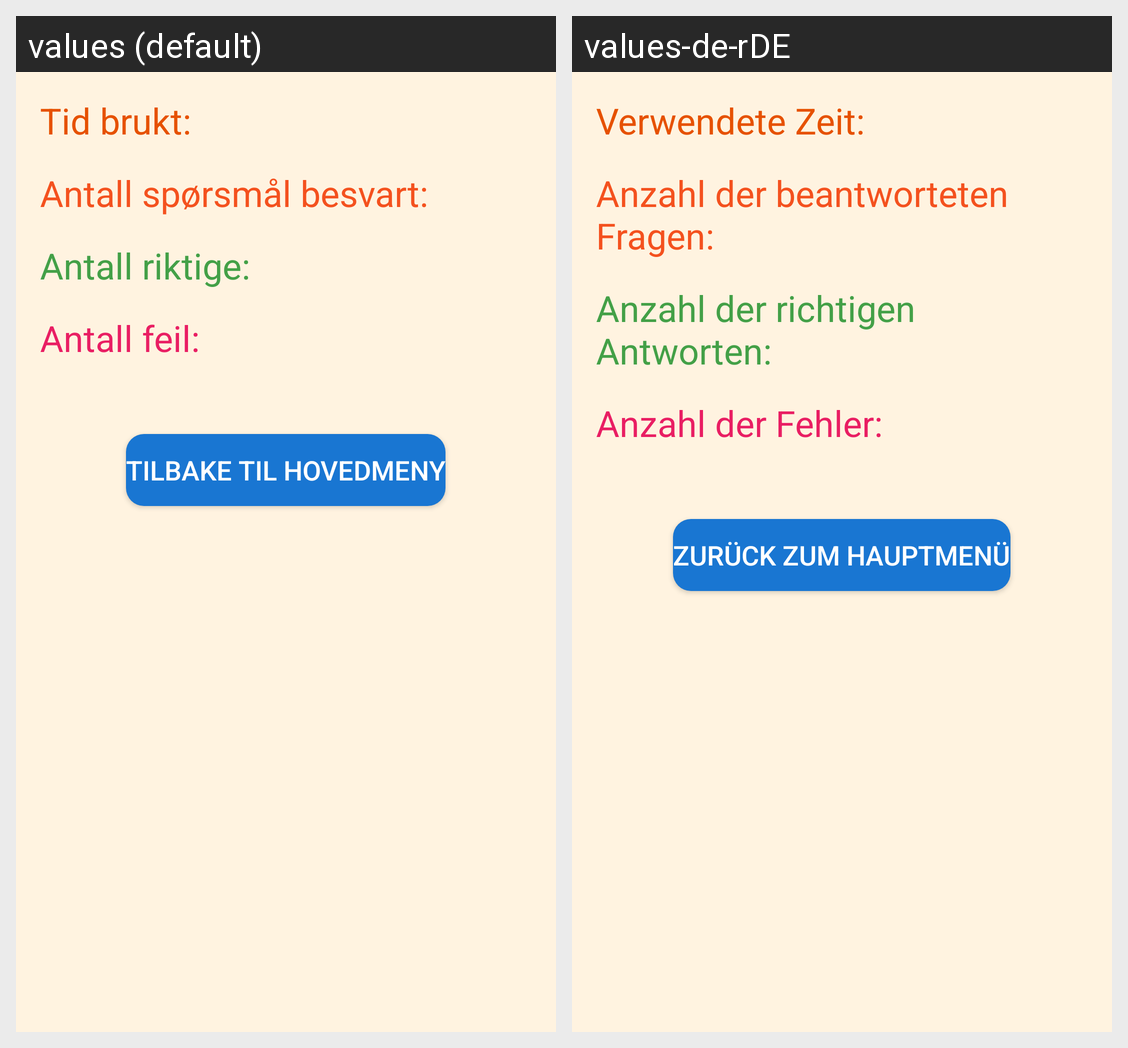

Strings drawn on this Android screen and how each of the app's shown locales translates them:
Android screen res/layout/resultataktivitet.xml rendered under 2 locales, left to right: values (default), values-de-rDE. Device: Nexus 5 (rendered at 1080×1920; each locale shown at half size, 540×960, under a caption strip naming it); theme Theme.MathApp5.
Strings drawn on this screen, with the default value and each locale's value (text and hints the layout hard-codes, and strings that could not be matched under every locale, appear in the picture but are not listed):

tid_brukt
  values: Tid brukt:
  values-de-rDE: Verwendete Zeit:

antall_sp_rsm_l_besvart
  values: Antall spørsmål besvart:
  values-de-rDE: Anzahl der beantworteten Fragen:

antall_riktige
  values: Antall riktige:
  values-de-rDE: Anzahl der richtigen Antworten:

antall_feil
  values: Antall feil:
  values-de-rDE: Anzahl der Fehler:

tilbake_til_hovedmeny2
  values: Tilbake til hovedmeny
  values-de-rDE: Zurück zum Hauptmenü
